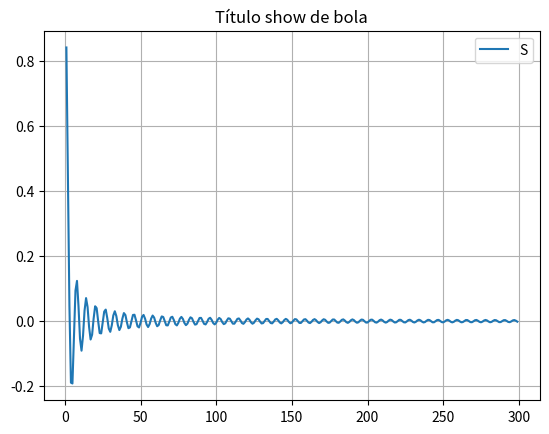
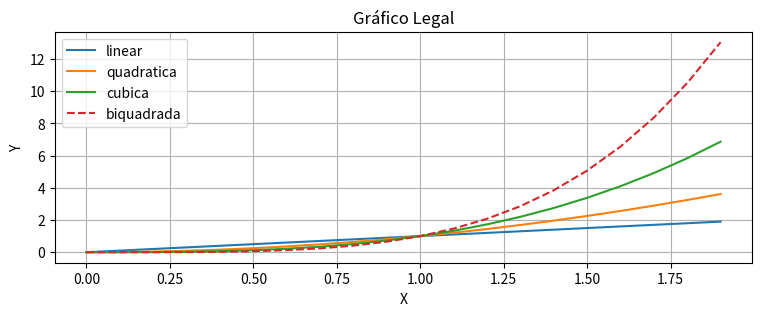
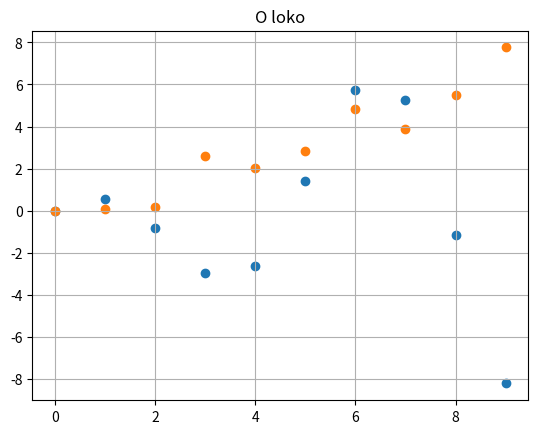
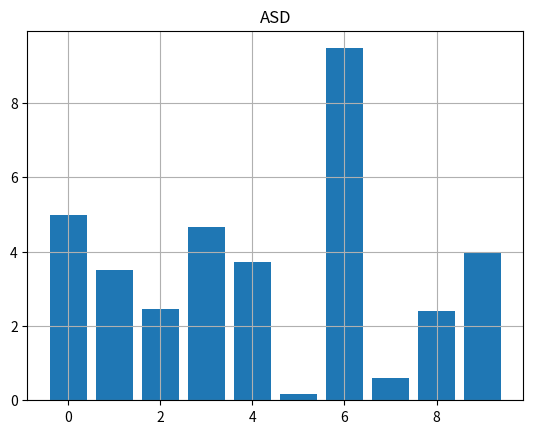
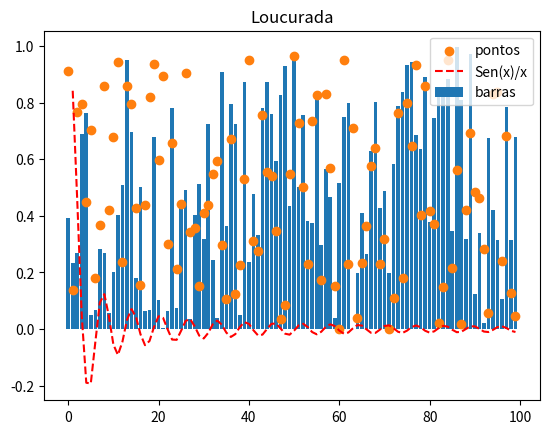

Reproduce these figures in Python, in order.

import random
import numpy as np


import matplotlib as mpl
import matplotlib.pyplot as plt
import numpy as np




class Bilhete :
    def __init__(self, epar, pares, impares):
        self.epar = epar
        self.pares = pares
        self.impares = impares

    def teste(self):
        print('lololololool')
    

class Aposta : 
    def __init__(self, id, numeros):
        self.id = id
        self.numeros = numeros

    def mortalDeCostas(self):
        opaa = {"asd" : 4 , 'dsa': 'tirulitiruli'}
        print(opaa.keys())


def main () :
    
    # numeros = input('Digite uma lista de números: ')
    # lista = numeros.split(' ')
    # print(lista)

    # # multiplicador(lista)

    # # print('Dobro:', lista)

    # res = calculaPares(lista)

    # epar = res[0]
    # impares = res[1]
    # pares = res[2]

    # print('São todos pares? ' , epar)
    # print('Números ímpares encontrados: ', impares)

    # coisa = bilhete(epar=epar, pares=pares, impares=impares)

    # print(coisa.pares)

    # aposta = input("Digite 5 números separados por espaço: ")

    # # aposta_arr = aposta.split(' ') 

    # numeros_sorteados = sorteador()

    # print('abacate')
    # apostas = [[1,2,3,4,5], [6,7,8,9,10]]

    # print(estaContido([1,12,3,12,5], [1,2,3,4,5,6,8,9,10,11,12]), 1)
    # a = {'opa': [12,13,14,56], 'teste': 56}
    # print(a.items())

    # print((len(a.items())))
    # print(a.get('opa'))
    # print(a.keys())
    # print(a.values())
    # print(a.items())

    # a['abacate'] = 123456

    # c = Bilhete(True, [2,4,6,] , [1,3,5,])
    # h = Aposta(1001, [1,2,3,4,5])
    # print(c.pares)

    # print(a)
    # c.teste()
    # h.mortalDeCostas()

    a = np.arange(15).reshape(3,5)
    b = np.arange(30).reshape(6,5)
    c = np.array([[1,5,2,3], [4,5,6,0]])
    d = np.zeros((3,4))
    e = np.ones((10,10))
    f = np.empty((5,5))
    g = np.arange(10,20,2)
    h = np.arange(2, 5 , 0.2)
    i = np.arange(24).reshape(2,3,4)

    # print(c)
    # print(a.shape)
    # print(b.ndim)
    # print(a.dtype.name)
    # print(c.dtype)
    # print(d)
    # print(e)
    # print(f)
    # print(g)
    # print(h)
    # print(i)

    # asd = np.arange(4)
    # dsa = np.array([10,20,30,40])
    # coiso = dsa - asd 
    # print(coiso)
    # print(asd*dsa) #elemento
    # print(np.sin(asd))
    # print(asd > 0 )
    # print(asd @ dsa) #matriz

    x =  np.arange(300)
    y = np.sin(x) / x

    # fig = plt.figure()
    plt.plot(x, y) 
    plt.title('Título show de bola')
    plt.grid()
    plt.legend('Sin(x)/x')
    plt.savefig('Sin.png', dpi=300)

    te = np.arange(0 ,2, 0.1)

    plt.figure(figsize=(9, 3))
    plt.plot(te, te, label='linear')  # Plot some data on the (implicit) axes.
    plt.plot(te, te**2, label='quadratica')  # etc.
    plt.plot(te, te**3, label='cubica')
    plt.plot(te, te**4, label= 'biquadrada', linestyle='--')
    plt.title("Gráfico Legal")
    plt.xlabel('X')
    plt.ylabel('Y')
    plt.legend()
    plt.grid()
    plt.savefig('funcoes.png', dpi=300)


    plt.figure()
    plt.scatter(np.arange(10), np.arange(10) * np.cos(np.arange(10)))
    plt.scatter(np.arange(10), np.arange(10) * np.random.rand(10))
    plt.grid()
    plt.title('O loko')
    plt.savefig('scatter.png', dpi=300)

    plt.figure()
    plt.bar(np.arange(10), np.random.rand(10) * 10)
    plt.title("ASD")
    plt.grid()
    plt.savefig('bars.png', dpi=300)

    ol = np.arange(100)
    plt.figure()
    # plt.plot(ol,ol **2, label ='quadrática')
    plt.bar(ol, np.random.rand(len(ol)), label = 'barras')
    plt.scatter(ol, np.random.rand(len(ol)), label = 'pontos')
    plt.plot(ol, np.sin(ol) / ol, label='Sen(x)/x', color='red', linestyle='--')
    plt.title('Loucurada')
    plt.legend()
    plt.savefig('loucurada.png', dpi=300)


    plt.show()


def estaContido(aposta_arr, numeros_sorteados, tentativas): 
    acertos = 0
    for i in range (len(numeros_sorteados)) :
        for j in range (len(aposta_arr)) : 
            if numeros_sorteados[i] == aposta_arr[j]:
                acertos += 1
            if(acertos == 5):
                return True
    
    if tentativas <= 25:
        new = numeros_sorteados.append(random.randint(1, 50))
        estaContido(aposta_arr , new, tentativas + 1)
    

def jogar ():
    print('oi')


def sorteador():
    numeros_sorteados = []

    for i in range (5) :
        random_int = random.randint(1, 50)
        numeros_sorteados.append(random_int)
    
    return print(numeros_sorteados)

def multiplicador(lista):
    for i in range (len(lista)):
        lista[i] = int(lista[i]) * 2

    return lista

def calculaPares(lista) -> tuple:
    epar = True
    numerosimpares = []
    numerospares = []

    for i in range (len(lista)):
        numero = int(lista[i])

        if numero % 2 != 0 :
            epar = False
            numerosimpares.append(numero)
        else:
            numerospares.append(numero)
            

    return [epar , numerosimpares, numerospares]


main()